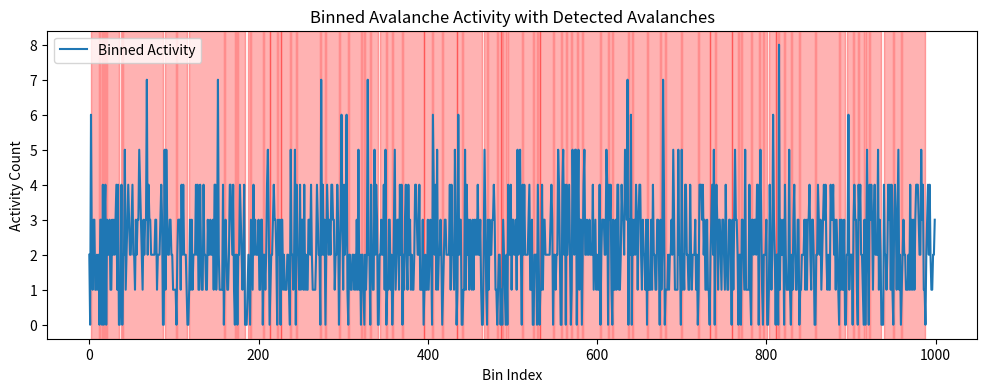

Here is the Python script that generated this plot:
r"""Avalanche preprocessing and binning functions.

Basic avalanche detection and binning functions:
- avalanche_preprocessor: detect avalanche events in data
- bin_avalanches: bin avalanche events into contiguous time bins
- detect_avalanches: detect avalanche start and end indices in binned array
"""

import numpy as np
import scipy.ndimage as ndi
from scipy.stats import median_abs_deviation

EPSILON = 1e-10

def avalanche_preprocessor(data: np.ndarray, 
                           fs: float, 
                           k: float=3.0, 
                           thresholding: str='std') -> tuple[np.ndarray, float]:
    r"""
    Detect avalanche events in the data.

    Params
    ------
    data : np.ndarray
        Input data array of size (n_channels, n_samples).
    fs : float
        Sampling frequency of the data in Hz.
    k : float
        Threshold multiplier for standard deviation.
    thresholding : str
        Method for thresholding ('std' or 'mad').
    
    Returns
    -------
    binary_data : np.ndarray (uint8)
        Binary array of the same shape as data, with 1s at 
        the absolute peak of each detected event.
    fs : float
        Sampling frequency (passed through).
    """
    # compute absolute normalized data
    if thresholding == 'std':
        row_means = data.mean(axis=1, keepdims=True)
        row_stds = data.std(axis=1, keepdims=True)
        row_stds[row_stds == 0] = EPSILON
        abs_data = data - row_means 
        abs_data /= row_stds         
        np.abs(abs_data, out=abs_data)

    elif thresholding == 'mad':
        row_medians = np.median(data, axis=1, keepdims=True)
        robust_sd = median_abs_deviation(data, axis=1, scale='normal', keepdims=True)
        robust_sd[robust_sd == 0] = EPSILON
        abs_data = data - row_medians 
        abs_data /= robust_sd         
        np.abs(abs_data, out=abs_data)

    else:
        raise ValueError(f"Unsupported thresholding method: {thresholding}")
    
    # create mask and structure for ndimage
    mask = (abs_data > k).astype(np.uint8)
    structure = np.array([[0, 0, 0],
                          [1, 1, 1],
                          [0, 0, 0]])

    # label theshold-crossing events
    labels, num_features = ndi.label(mask, structure=structure)

    binary_data = np.zeros_like(data, dtype=np.uint8)

    if num_features != 0:
        max_positions = ndi.maximum_position(abs_data, labels, index=np.arange(1, num_features + 1))
        rows, cols = zip(*max_positions)
        binary_data[rows, cols] = 1

    return binary_data, fs

def bin_avalanches(binary_data: np.ndarray, 
                   fs: float, 
                   bin_size_sec: float = None,
                   bin_size_samples: int = None,
                   n_bins: int = None) -> tuple[np.ndarray, float, float]:
    r"""
    Bin avalanche events into contiguous time bins.

    Params
    ------
    binary_data : np.ndarray
        Binary array of size (n_channels, n_samples) indicating avalanche events.
    fs : float
        Sampling frequency of the data in Hz.
    bin_size_sec : float, optional
        Desired bin size in seconds. If specified, overrides other binning parameters.
    bin_size_samples : int, optional
        Desired bin size in samples. If specified, overrides n_bins.
    n_bins : int, optional
        Desired number of bins to divide the data into. If specified, overrides bin_size_sec.

    Returns
    -------
    binned_array : np.ndarray
        1-D ndarray of binned avalanche events.
    fs : float
        Sampling frequency (passed through).
    bin_size_sec : float
        The bin size used in seconds.

    Notes
    -----
    - Exactly one of bin_size_sec, bin_size_samples, or n_bins can be specified. 
    - The function will trim the data to fit an integer number of bins if necessary.
    """
    # verify that only one of the binning parameters is specified
    preds = [bin_size_sec != None, bin_size_samples != None, n_bins != None]
    if sum(preds) > 1:
        raise ValueError("Only one of bin_size_sec, bin_size_samples, or n_bins can be specified.")
    elif sum(preds) == 0:
        raise ValueError("One of bin_size_sec, bin_size_samples, or n_bins must be specified.") 
    
    if bin_size_sec:
        bin_size_samples = int(np.floor(bin_size_sec * fs))
    elif n_bins:
        bin_size_samples = binary_data.shape[1] // n_bins

    if bin_size_samples <= 1:
        raise ValueError("Resulting bin size is too small")
    
    bin_size_sec = bin_size_samples / fs # recalculate

    network_activity = np.sum(binary_data, axis=0)
    n_samples = network_activity.shape[0]
    actual_n_bins = n_samples // bin_size_samples
    trimmed_activity = network_activity[:actual_n_bins * bin_size_samples] # trim to fit bins

    binned_array = trimmed_activity.reshape(actual_n_bins, bin_size_samples).sum(axis=1)

    return binned_array, fs, bin_size_sec

def detect_avalanches(binned_array: np.ndarray, 
                      fs: float, 
                      bin_size_sec: float) -> dict:
    r"""
    Detect avalanche start and end indices in the binned array.

    Params
    ------
    binned_array : np.ndarray
        1-D ndarray of binned avalanche events.
    bin_size_sec : float
        The bin size used in seconds.

    Returns
    ------- 
    avalanche_dict : dict
        Dictionary with keys:
        - 'data': original binned_array
        - 'indices': np.ndarray of shape (n_avalanches, 2) with start and end indices of each avalanche.
            the end index is inclusive.
        - 'bin_size_sec': float, the bin size used (in seconds).

    """
    is_active = (binned_array > 0).astype(int)
    n = len(is_active)

    if n == 0 or not np.any(is_active):
        return {
            'data': binned_array,
            'fs': fs,
            'indices': np.empty((0, 2), dtype=int),
            'bin_size_sec': bin_size_sec
        }   
    
    diffs = np.diff(is_active, prepend=0, append=0) # pad to detect edges

    start_indices = np.where(diffs == 1)[0]
    end_indices = np.where(diffs == -1)[0] - 1 # end is inclusive

    # Filter edge cases
    if len(start_indices) > 0:
        if start_indices[0] == 0:
            start_indices = start_indices[1:]
            end_indices = end_indices[1:]
        if len(end_indices) > 0:
            last_bin_idx = len(binned_array) - 1
            if end_indices[-1] == last_bin_idx:
                start_indices = start_indices[:-1]
                end_indices = end_indices[:-1]

    return {
        'data': binned_array,
        'fs': fs,
        'indices': np.column_stack((start_indices, end_indices)),
        'bin_size_sec': bin_size_sec
    }

# Example usage
if __name__ == "__main__":
    import matplotlib.pyplot as plt

    # generate synthetic data
    np.random.seed(0)
    n_channels = 5
    n_samples = 10000
    fs = 100.0
    data = np.random.randn(n_channels, n_samples)

    # preprocess and bin avalanches
    binary_data, fs = avalanche_preprocessor(data, fs, k=2.0, thresholding='std')
    binned_array, fs, bin_size_sec = bin_avalanches(binary_data, fs, bin_size_sec=0.1)
    avalanche_dict = detect_avalanches(binned_array, fs, bin_size_sec)

    print("Avalanche indices (start_bin, end_bin):")
    print(avalanche_dict['indices'])

    # plot binned activity and detected avalanches
    plt.figure(figsize=(12, 4))
    plt.plot(avalanche_dict['data'], label='Binned Activity')
    for start_bin, end_bin in avalanche_dict['indices']:
        plt.axvspan(start_bin, end_bin + 1, color='red', alpha=0.3)
    plt.xlabel('Bin Index')
    plt.ylabel('Activity Count')
    plt.title('Binned Avalanche Activity with Detected Avalanches')
    plt.legend()
    plt.show()